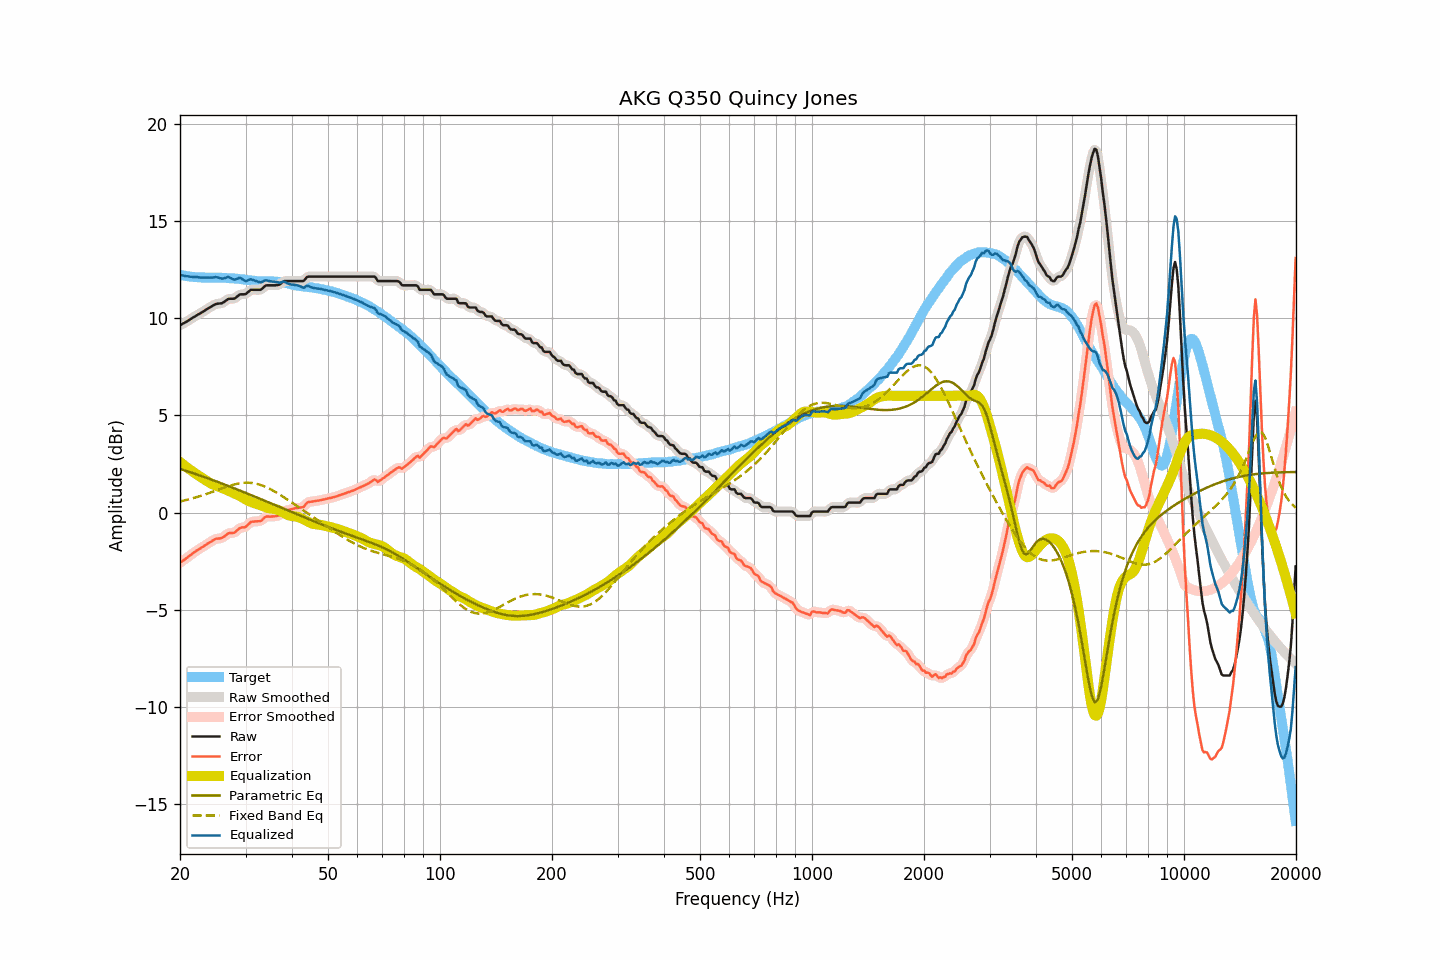

Data behind this chart, as committed beside it:
frequency, raw, smoothed, error, error_smoothed, equalization, parametric_eq, fixed_band_eq, equalized_raw, equalized_smoothed, target
20.00, 9.63, 9.63, -2.59, -2.59, 2.59, 2.24, 0.57, 12.23, 12.23, 12.22
20.20, 9.67, 9.67, -2.53, -2.53, 2.53, 2.22, 0.59, 12.20, 12.20, 12.20
20.40, 9.72, 9.72, -2.47, -2.47, 2.47, 2.19, 0.61, 12.19, 12.18, 12.19
20.61, 9.76, 9.76, -2.42, -2.41, 2.40, 2.16, 0.63, 12.16, 12.17, 12.18
20.81, 9.81, 9.81, -2.34, -2.35, 2.34, 2.14, 0.65, 12.15, 12.15, 12.15
21.02, 9.86, 9.86, -2.28, -2.29, 2.28, 2.11, 0.67, 12.14, 12.14, 12.14
21.23, 9.91, 9.91, -2.22, -2.22, 2.22, 2.08, 0.69, 12.13, 12.13, 12.13
21.44, 9.96, 9.96, -2.16, -2.16, 2.16, 2.06, 0.71, 12.12, 12.12, 12.12
21.66, 10.02, 10.02, -2.09, -2.10, 2.10, 2.03, 0.73, 12.12, 12.12, 12.11
21.87, 10.07, 10.07, -2.04, -2.04, 2.04, 2.00, 0.76, 12.11, 12.11, 12.11
22.09, 10.12, 10.12, -1.98, -1.98, 1.98, 1.97, 0.78, 12.11, 12.11, 12.10
22.31, 10.17, 10.17, -1.93, -1.93, 1.93, 1.94, 0.81, 12.10, 12.10, 12.10
22.54, 10.21, 10.21, -1.88, -1.88, 1.87, 1.92, 0.83, 12.08, 12.09, 12.09
22.76, 10.26, 10.26, -1.82, -1.83, 1.82, 1.89, 0.86, 12.08, 12.08, 12.09
22.99, 10.31, 10.31, -1.77, -1.77, 1.77, 1.86, 0.89, 12.08, 12.08, 12.08
23.22, 10.36, 10.36, -1.72, -1.72, 1.72, 1.83, 0.91, 12.08, 12.08, 12.08
23.45, 10.42, 10.42, -1.66, -1.66, 1.66, 1.80, 0.94, 12.08, 12.08, 12.08
23.69, 10.47, 10.47, -1.61, -1.61, 1.61, 1.77, 0.97, 12.08, 12.08, 12.08
23.92, 10.52, 10.52, -1.56, -1.56, 1.55, 1.74, 1.00, 12.07, 12.08, 12.08
24.16, 10.57, 10.57, -1.51, -1.51, 1.50, 1.71, 1.03, 12.08, 12.07, 12.08
24.40, 10.62, 10.62, -1.45, -1.46, 1.46, 1.68, 1.06, 12.08, 12.08, 12.08
24.65, 10.66, 10.67, -1.41, -1.41, 1.42, 1.65, 1.09, 12.09, 12.09, 12.07
24.89, 10.71, 10.70, -1.36, -1.37, 1.39, 1.62, 1.12, 12.10, 12.10, 12.07
25.14, 10.73, 10.73, -1.34, -1.35, 1.36, 1.59, 1.15, 12.10, 12.09, 12.07
25.39, 10.74, 10.74, -1.34, -1.33, 1.33, 1.56, 1.18, 12.07, 12.07, 12.08
25.65, 10.75, 10.75, -1.33, -1.33, 1.30, 1.53, 1.21, 12.05, 12.05, 12.08
25.91, 10.76, 10.77, -1.31, -1.30, 1.26, 1.49, 1.24, 12.02, 12.03, 12.07
26.16, 10.80, 10.81, -1.26, -1.26, 1.23, 1.46, 1.27, 12.03, 12.03, 12.06
26.43, 10.86, 10.86, -1.20, -1.20, 1.20, 1.43, 1.30, 12.06, 12.06, 12.06
26.69, 10.92, 10.92, -1.14, -1.13, 1.16, 1.40, 1.32, 12.09, 12.09, 12.06
26.96, 10.98, 10.97, -1.07, -1.08, 1.13, 1.37, 1.35, 12.11, 12.10, 12.05
27.23, 10.99, 10.99, -1.05, -1.06, 1.09, 1.34, 1.38, 12.08, 12.08, 12.05
27.50, 10.99, 10.99, -1.05, -1.05, 1.05, 1.30, 1.40, 12.04, 12.04, 12.04
27.77, 10.99, 10.99, -1.05, -1.05, 1.01, 1.27, 1.43, 12.00, 12.00, 12.04
28.05, 11.00, 11.02, -1.03, -1.01, 0.97, 1.24, 1.45, 11.97, 11.99, 12.03
28.33, 11.07, 11.07, -0.95, -0.96, 0.93, 1.20, 1.47, 12.01, 12.00, 12.03
28.62, 11.13, 11.13, -0.88, -0.88, 0.90, 1.17, 1.48, 12.03, 12.03, 12.01
28.90, 11.20, 11.19, -0.81, -0.82, 0.86, 1.14, 1.50, 12.06, 12.05, 12.01
29.19, 11.22, 11.21, -0.78, -0.78, 0.82, 1.11, 1.51, 12.04, 12.03, 12.00
29.48, 11.22, 11.22, -0.76, -0.77, 0.77, 1.07, 1.52, 11.99, 11.99, 11.98
29.78, 11.22, 11.23, -0.76, -0.75, 0.71, 1.04, 1.53, 11.93, 11.94, 11.98
30.08, 11.24, 11.25, -0.73, -0.71, 0.67, 1.01, 1.53, 11.91, 11.92, 11.97
30.38, 11.31, 11.31, -0.64, -0.65, 0.62, 0.97, 1.53, 11.93, 11.93, 11.95
30.68, 11.38, 11.38, -0.57, -0.57, 0.58, 0.94, 1.53, 11.96, 11.96, 11.95
30.99, 11.45, 11.43, -0.49, -0.51, 0.55, 0.90, 1.53, 12.00, 11.98, 11.94
31.30, 11.45, 11.45, -0.47, -0.47, 0.52, 0.87, 1.52, 11.97, 11.97, 11.92
31.61, 11.45, 11.46, -0.47, -0.46, 0.49, 0.84, 1.50, 11.94, 11.95, 11.92
31.93, 11.45, 11.45, -0.45, -0.46, 0.46, 0.80, 1.49, 11.91, 11.91, 11.91
32.24, 11.45, 11.45, -0.45, -0.46, 0.43, 0.77, 1.47, 11.88, 11.88, 11.90
32.57, 11.45, 11.45, -0.45, -0.45, 0.41, 0.73, 1.45, 11.86, 11.85, 11.90
32.89, 11.45, 11.46, -0.44, -0.43, 0.38, 0.70, 1.42, 11.83, 11.85, 11.89
33.22, 11.50, 11.51, -0.39, -0.38, 0.35, 0.66, 1.39, 11.85, 11.86, 11.89
33.55, 11.58, 11.58, -0.30, -0.31, 0.32, 0.63, 1.36, 11.90, 11.89, 11.88
33.89, 11.65, 11.64, -0.24, -0.25, 0.28, 0.60, 1.33, 11.93, 11.92, 11.89
34.23, 11.68, 11.67, -0.20, -0.21, 0.25, 0.56, 1.29, 11.93, 11.93, 11.88
34.57, 11.68, 11.69, -0.21, -0.20, 0.23, 0.53, 1.25, 11.91, 11.91, 11.89
34.92, 11.68, 11.68, -0.21, -0.20, 0.21, 0.49, 1.21, 11.89, 11.89, 11.89
35.27, 11.68, 11.68, -0.20, -0.21, 0.20, 0.46, 1.17, 11.88, 11.88, 11.89
35.62, 11.68, 11.68, -0.20, -0.20, 0.19, 0.42, 1.12, 11.87, 11.87, 11.88
35.97, 11.68, 11.68, -0.19, -0.19, 0.18, 0.39, 1.07, 11.86, 11.86, 11.87
... 635 more rows
